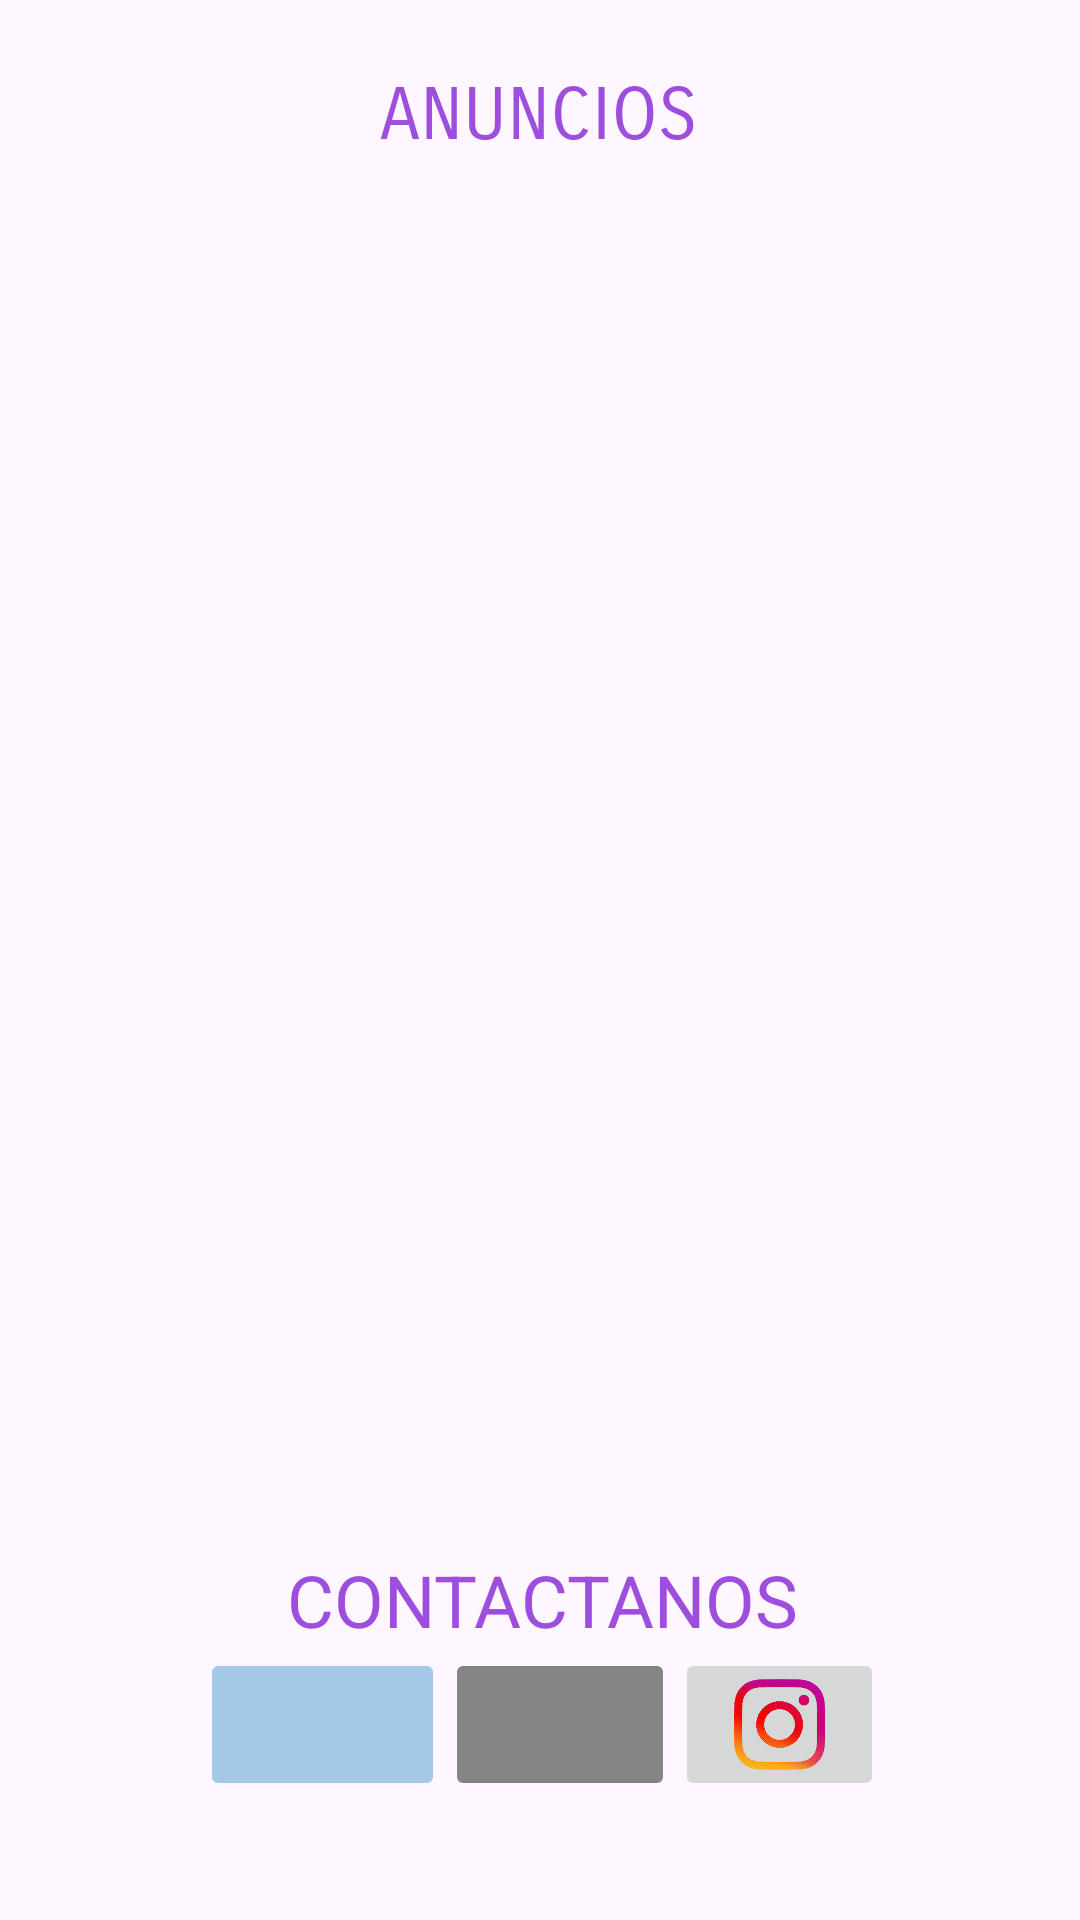

The Android layout XML behind this screen, and the referenced resources:
<!-- AndroidManifest.xml: application theme Theme.AppReto2 -->
<!-- res/layout/fragment_anuncios.xml -->
<?xml version="1.0" encoding="utf-8"?>
<androidx.constraintlayout.widget.ConstraintLayout xmlns:android="http://schemas.android.com/apk/res/android"
    xmlns:app="http://schemas.android.com/apk/res-auto"
    xmlns:tools="http://schemas.android.com/tools"
    android:id="@+id/frameLayout4"
    android:layout_width="match_parent"
    android:layout_height="match_parent"
    tools:context=".View.Anuncios">


    <TextView
        android:id="@+id/textView8"
        android:layout_width="wrap_content"
        android:layout_height="wrap_content"
        android:layout_marginStart="16dp"
        android:layout_marginTop="24dp"
        android:layout_marginEnd="16dp"
        android:fontFamily="sans-serif-smallcaps"
        android:text="ANUNCIOS"
        android:textAlignment="center"
        android:textColor="#9d4edd"
        android:textSize="24sp"
        app:layout_constraintEnd_toEndOf="parent"
        app:layout_constraintHorizontal_bias="0.498"
        app:layout_constraintStart_toStartOf="parent"
        app:layout_constraintTop_toTopOf="parent" />

    <LinearLayout
        android:id="@+id/linearLayout"
        android:layout_width="351dp"
        android:layout_height="408dp"
        android:layout_marginStart="16dp"
        android:layout_marginTop="24dp"
        android:layout_marginEnd="16dp"
        android:orientation="horizontal"
        app:layout_constraintEnd_toEndOf="parent"
        app:layout_constraintStart_toStartOf="parent"
        app:layout_constraintTop_toBottomOf="@+id/textView8">

        <ListView
            android:id="@+id/listViewAnuncios"
            android:layout_width="match_parent"
            android:layout_height="wrap_content"
            android:layout_marginStart="16dp"
            android:layout_marginTop="32dp"
            android:layout_marginEnd="16dp"
            android:dividerHeight="3dp"
            android:foregroundTint="#00FFFFFF" />
    </LinearLayout>

    <LinearLayout
        android:layout_width="350dp"
        android:layout_height="wrap_content"
        android:layout_marginStart="16dp"
        android:layout_marginTop="32dp"
        android:layout_marginEnd="16dp"
        android:orientation="vertical"
        app:layout_constraintEnd_toEndOf="parent"
        app:layout_constraintHorizontal_bias="0.482"
        app:layout_constraintStart_toStartOf="parent"
        app:layout_constraintTop_toBottomOf="@+id/linearLayout">

        <TextView
            android:id="@+id/textView6"
            android:layout_width="match_parent"
            android:layout_height="wrap_content"
            android:text="CONTACTANOS"
            android:textAlignment="center"
            android:textColor="#9d4edd"
            android:textSize="24sp" />

        <LinearLayout
            android:layout_width="228dp"
            android:layout_height="51dp"
            android:layout_gravity="center"
            android:orientation="horizontal">

            <LinearLayout
                android:layout_width="match_parent"
                android:layout_height="match_parent"
                android:orientation="horizontal">

                <ImageButton
                    android:id="@+id/imgBtnFacebook"
                    android:layout_width="72dp"
                    android:layout_height="match_parent"
                    android:layout_weight="1"
                    android:backgroundTint="#A5CAE8"
                    android:scaleType="fitCenter"
                    android:src="@drawable/facebook_removebg_preview" />

                <ImageButton
                    android:id="@+id/imgBtnTwitter"
                    android:layout_width="67dp"
                    android:layout_height="match_parent"
                    android:layout_weight="1"
                    android:backgroundTint="#858484"
                    android:scaleType="fitCenter"
                    android:src="@drawable/twitter_x_logo_png_removebg_preview" />

                <ImageButton
                    android:id="@+id/imgBtnInstagram"
                    android:layout_width="60dp"
                    android:layout_height="match_parent"
                    android:layout_weight="1"
                    android:scaleType="fitCenter"
                    android:src="@drawable/instagram_removebg_preview" />
            </LinearLayout>
        </LinearLayout>
    </LinearLayout>

</androidx.constraintlayout.widget.ConstraintLayout>
<!-- resources referenced by this layout -->
<resources>
  <!-- drawable instagram_removebg_preview: png bitmap (drawable, 36662 bytes) -->
  <style name="Theme.AppReto2" parent="Base.Theme.AppReto2" />
  <style name="Base.Theme.AppReto2" parent="Theme.Material3.DayNight.NoActionBar">
          
          
      </style>
</resources>
